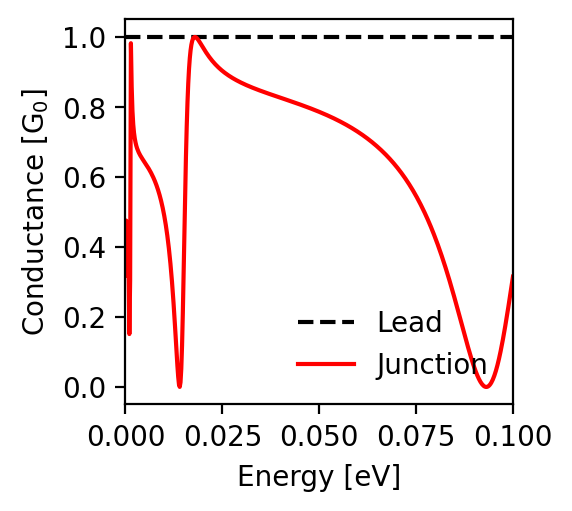

Values plotted in this chart, from the file beside it:
energy; conductance_lead; conductance_junction
-0.1; 1.0; 0.315
-0.0998; 1.0; 0.301
-0.0996; 1.0; 0.286
-0.0994; 1.0; 0.271
-0.0992; 1.0; 0.257
-0.099; 1.0; 0.242
-0.0988; 1.0; 0.228
-0.0986; 1.0; 0.214
-0.0984; 1.0; 0.2
-0.0982; 1.0; 0.187
-0.098; 1.0; 0.174
-0.0978; 1.0; 0.161
-0.0976; 1.0; 0.148
-0.0974; 1.0; 0.136
-0.0972; 1.0; 0.124
-0.097; 1.0; 0.112
-0.0968; 1.0; 0.101
-0.0966; 1.0; 0.091
-0.0964; 1.0; 0.081
-0.0962; 1.0; 0.072
-0.096; 1.0; 0.063
-0.0958; 1.0; 0.054
-0.0956; 1.0; 0.046
-0.0954; 1.0; 0.039
-0.0952; 1.0; 0.033
-0.095; 1.0; 0.027
-0.0948; 1.0; 0.021
-0.0946; 1.0; 0.016
-0.0944; 1.0; 0.012
-0.0942; 1.0; 0.009
-0.094; 1.0; 0.006
-0.0938; 1.0; 0.003
-0.0936; 1.0; 0.002
-0.0934; 1.0; 0.001
-0.0932; 1.0; 0.0
-0.093; 1.0; 0.0
-0.0928; 1.0; 0.001
-0.0926; 1.0; 0.002
-0.0924; 1.0; 0.003
-0.0922; 1.0; 0.006
-0.092; 1.0; 0.008
-0.0918; 1.0; 0.011
-0.0916; 1.0; 0.015
-0.0914; 1.0; 0.019
-0.0912; 1.0; 0.023
-0.091; 1.0; 0.028
-0.0908; 1.0; 0.033
-0.0906; 1.0; 0.038
-0.0904; 1.0; 0.044
-0.0902; 1.0; 0.05
-0.09; 1.0; 0.056
-0.0898; 1.0; 0.063
-0.0896; 1.0; 0.069
-0.0894; 1.0; 0.076
-0.0892; 1.0; 0.084
-0.089; 1.0; 0.091
-0.0888; 1.0; 0.098
-0.0886; 1.0; 0.106
-0.0884; 1.0; 0.114
-0.0882; 1.0; 0.122
... 941 more rows
